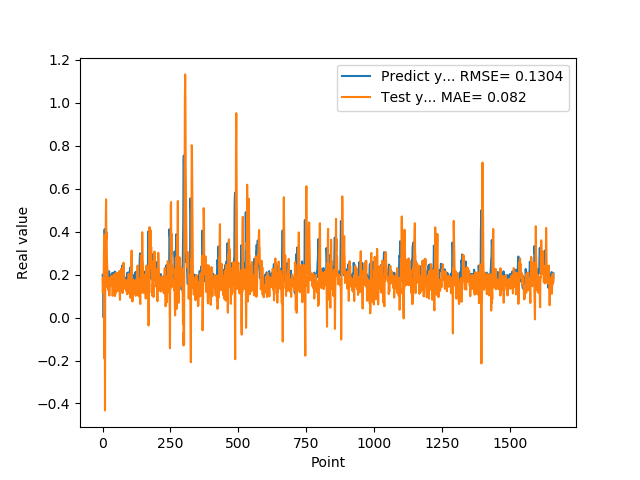

The table this chart was drawn from, first rows:
1.955727785830000398e-01, 1.817869843250064787e-01
1.954265981910000005e-01, 1.157048677032945366e-01
2.004670947789999880e-01, 1.452409662785337507e-01
2.029463946819999587e-01, 1.467064937546054548e-01
0.000000000000000000e+00, 1.345975870040628797e-01
1.862521618600000151e-01, 2.942807905055984663e-01
1.862153261900000301e-01, 3.838080571459980272e-01
4.038094580169999670e-01, -1.897196960825153489e-01
4.118085205549999461e-01, 2.172927043693942961e-01
3.743042349819999948e-01, -4.323341626391145054e-01
3.571429848669999685e-01, 2.111860169695684297e-01
2.572054266930000055e-01, 1.457860097204400629e-01
2.409307956699999753e-01, 4.567200662110912912e-01
2.253161966800000249e-01, 5.506392518187940288e-01
1.935185044999999937e-01, 3.625357612029770915e-01
1.787700653079999924e-01, 3.974896894615541076e-01
1.622045934200000150e-01, 2.836717984893019073e-01
1.761920750140000269e-01, 2.398866697149374949e-01
1.883655935530000325e-01, 2.217747113431542960e-01
1.861467957499999548e-01, 1.370338854911862803e-01
1.954913884399999968e-01, 1.448200067813674441e-01
1.954011768099999935e-01, 1.294361692714290635e-01
1.660518944260000185e-01, 1.261646582259883520e-01
1.907722949980000249e-01, 1.805389248404514757e-01
2.156041562559999625e-01, 1.835377986300650577e-01
1.898660957809999716e-01, 1.023658479171619118e-01
1.770474612709999895e-01, 1.621704868157297086e-01
2.001174986360000074e-01, 1.810104262934111308e-01
1.948629021640000125e-01, 1.483912705004029609e-01
1.922753006219999894e-01, 1.583842061862990869e-01
1.779100298880000042e-01, 1.815453734355683413e-01
1.810636967419999854e-01, 1.488893941978343682e-01
1.680064052340000114e-01, 1.919202494548661320e-01
1.635809391740000174e-01, 1.657624999261615995e-01
1.706920862200000111e-01, 1.947388542453813431e-01
1.916799396280000345e-01, 1.485262793396725511e-01
2.085516005749999957e-01, 1.342158995397708943e-01
2.058236002919999752e-01, 1.012042911769516496e-01
1.828240007160000513e-01, 1.130415272313095160e-01
1.857409924269999846e-01, 1.546740774980026600e-01
1.775099337099999841e-01, 1.869949598234511845e-01
1.752161234619999952e-01, 1.728459844021271452e-01
1.971126049759999999e-01, 2.010872823557892930e-01
1.845117062330000057e-01, 1.404633943840299937e-01
1.984785944219999987e-01, 1.330130592130649159e-01
2.143009155989999692e-01, 1.667873658257048863e-01
1.841159015890000139e-01, 1.003018235598677615e-01
2.104043960570000094e-01, 1.691169855964459734e-01
2.032361328599999739e-01, 1.825790424722075478e-01
2.088565975429999833e-01, 1.146243470189284019e-01
1.960448026660000231e-01, 2.093931303364057195e-01
1.900728046889999523e-01, 1.384458312359531096e-01
1.658952832220000062e-01, 2.061580241348398568e-01
1.872539073229999851e-01, 1.906240634874449003e-01
1.852532625200000171e-01, 2.070636176614926716e-01
1.799222826959999966e-01, 1.297390939709344715e-01
2.012764066460000223e-01, 1.846657501556535352e-01
1.978618204589999985e-01, 1.228423167558877760e-01
1.950792670250000027e-01, 1.251105904184125206e-01
1.711323857310000085e-01, 1.703474531691234750e-01
1.623787879939999901e-01, 1.590444866896687792e-01
... 1,599 more rows
